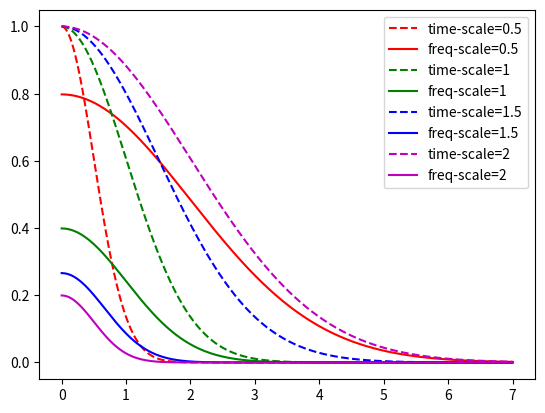

Generate this figure with matplotlib:
import numpy as np
import matplotlib.pyplot as plt



def get_gaussian_and_freq(std=1):
    # Create a time vector from 0 to 10 with 1000 points
    x = np.linspace(0, 7, 1000)
    
    # creat a gaussian function with std=std and mu=0
    ty = np.exp(-0.5 * x**2 / std**2)

    fy = (2 * np.pi* std**2)**-0.5 * np.exp(-0.5 * x**2 * std**2)

    return x, ty, fy


def draw(stds=[0.5]):
    colors = ['r', 'g', 'b', 'm', 'y', 'c']

    for idx, std in enumerate(stds):
        get_gaussian_and_freq(std=std)
    
        x, ty, fy = get_gaussian_and_freq(std=std)

        plt.plot(x, ty, label=f'time-scale={std}', linestyle='--', c=colors[idx])
        plt.plot(x, fy, label=f'freq-scale={std}', c=colors[idx])

    plt.legend()

    plt.savefig('fourier.svg', dpi=600)

# draw(stds=[0.5, 0.75, 1, 1.25, 1.5, 1.75])

draw(stds=[0.5, 1, 1.5, 2])